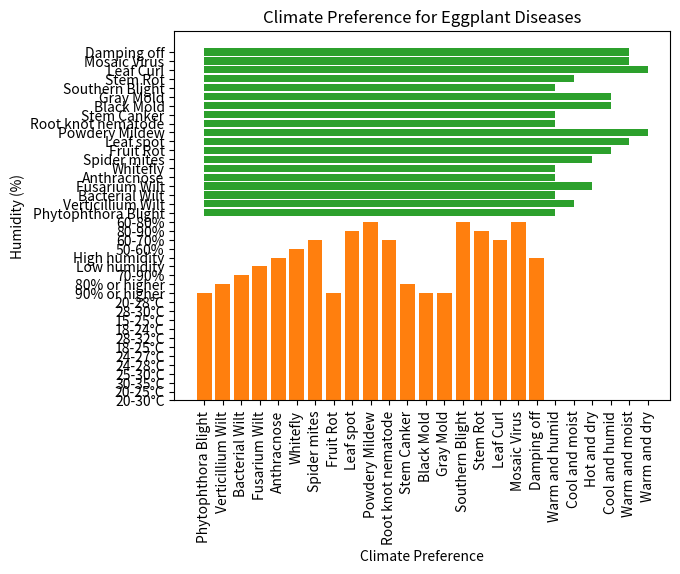

Write the Python code that produced this figure.
# Online Python-3 Compiler (Interpreter)
import pandas as pd
import matplotlib.pyplot as plt

# Create a dataframe with disease information
disease_data = {
    'Disease': [
        'Phytophthora Blight', 'Verticillium Wilt', 'Bacterial Wilt',
        'Fusarium Wilt', 'Anthracnose', 'Whitefly', 'Spider mites',
        'Fruit Rot', 'Leaf spot', 'Powdery Mildew', 'Root knot nematode',
        'Stem Canker', 'Black Mold', 'Gray Mold', 'Southern Blight',
        'Stem Rot', 'Leaf Curl', 'Mosaic Virus', 'Damping off'
    ],
    'Causal Organism': [
        'Phytophthora capsici', 'Verticillium dahliae',
        'Ralstonia solanacearum', 'Fusarium oxysporum',
        'Colletotrichum gloeosporioides', 'Bemisia tabaci',
        'Tetranychus urticae', 'Botrytis cinerea', 'Alternaria solani',
        'Leveillula taurica', 'Meloidogyne incognita', 'Diaporthe helianthi',
        'Aureobasidium pullulans', 'Botrytis cinerea', 'Sclerotium rolfsii',
        'Sclerotinia sclerotiorum', 'Begomovirus', 'Cucumber mosaic virus',
        'Pythium spp.'
    ],
    'Optimum Temperature Range': [
        '20-30°C', '20-25°C', '30-35°C', '25-30°C', '24-28°C', '24-27°C',
        '24-27°C', '18-25°C', '20-25°C', '20-25°C', '28-32°C', '24-27°C',
        '18-24°C', '15-25°C', '28-30°C', '20-25°C', '25-30°C', '20-28°C',
        '20-25°C'
    ],
    'Optimum Humidity Range': [
        '90% or higher', '80% or higher', '70-90%', 'Low humidity',
        'High humidity', '50-60%', '60-70%', '90% or higher', '80-90%',
        '60-80%', '60-70%', '80% or higher', '90% or higher', '90% or higher',
        '60-80%', '80-90%', '60-70%', '60-80%', 'High humidity'
    ],
    'Climate Preference': [
        'Warm and humid', 'Cool and moist', 'Warm and humid', 'Hot and dry',
        'Warm and humid', 'Warm and humid', 'Hot and dry', 'Cool and humid',
        'Warm and moist', 'Warm and dry', 'Warm and humid', 'Warm and humid',
        'Cool and humid', 'Cool and humid', 'Warm and humid', 'Cool and moist',
        'Warm and dry', 'Warm and moist', 'Warm and moist'
    ]
}

df = pd.DataFrame(disease_data)

# Create a bar chart for optimum temperature range
plt.bar(df['Disease'], df['Optimum Temperature Range'])
plt.xticks(rotation=90)
plt.ylabel('Temperature (°C)')
plt.title('Optimum Temperature Range for Eggplant Diseases')

# Create a bar chart for optimum humidity range
plt.bar(df['Disease'], df['Optimum Humidity Range'])
plt.xticks(rotation=90)
plt.ylabel('Humidity (%)')
plt.title('Optimum Humidity Range for Eggplant Diseases')

# Create a horizontal bar chart for climate preference
plt.barh(df['Disease'], df['Climate Preference'])
plt.xlabel('Climate Preference')
plt.title('Climate Preference for Eggplant Diseases')

plt.show()